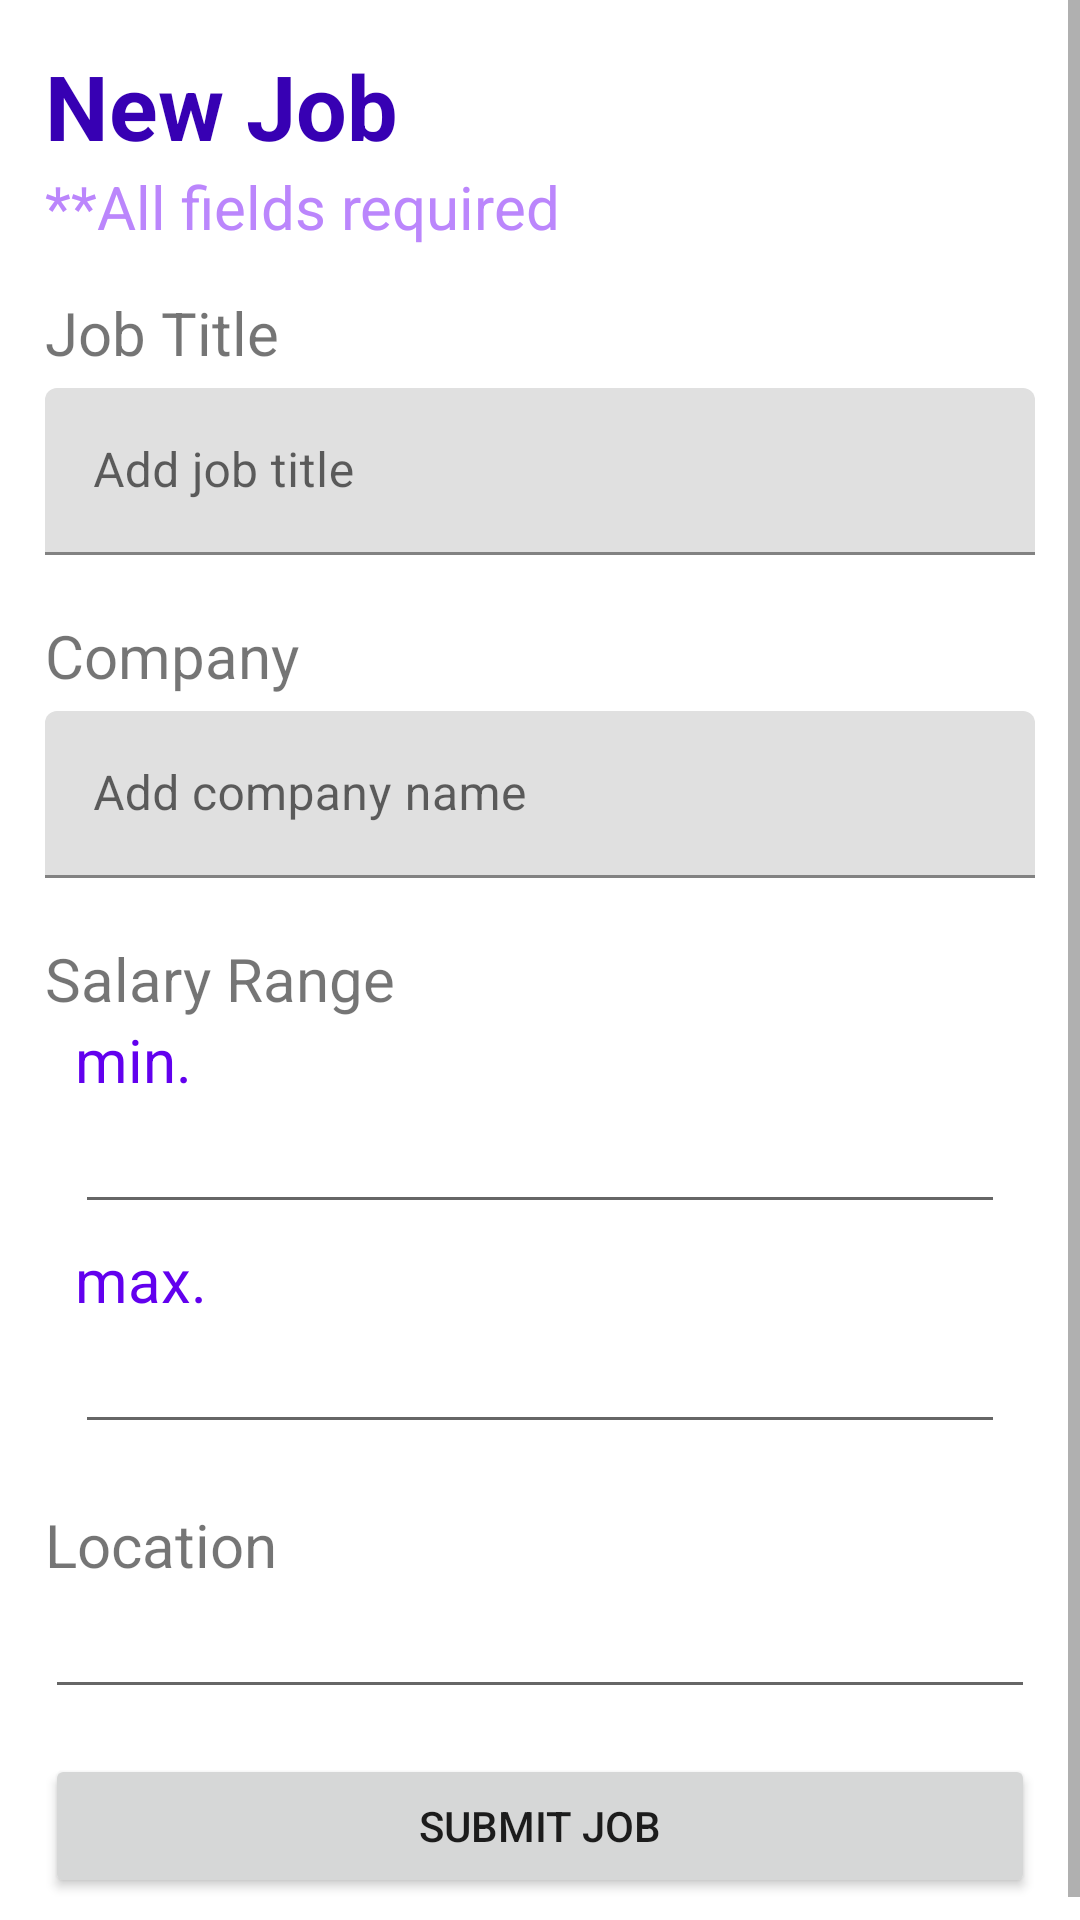

Write the Android layout XML for this screen, with the resource values it uses.
<!-- AndroidManifest.xml: application theme Theme.JBApp -->
<!-- res/layout/activity_new_job.xml -->
<?xml version="1.0" encoding="utf-8"?>
<LinearLayout xmlns:android="http://schemas.android.com/apk/res/android"
    xmlns:app="http://schemas.android.com/apk/res-auto"
    xmlns:tools="http://schemas.android.com/tools"
    android:layout_width="match_parent"
    android:layout_height="match_parent"
    tools:context=".NewJobActivity"
    android:orientation="vertical">
    <ScrollView
        android:layout_width="match_parent"
        android:layout_height="wrap_content">
        <LinearLayout
            android:layout_width="match_parent"
            android:layout_height="wrap_content"
            android:orientation="vertical">
            <TextView
                android:id="@+id/header"
                android:layout_width="wrap_content"
                android:layout_height="wrap_content"
                android:text="New Job"
                android:textSize="30sp"
                android:textStyle="bold"
                android:paddingHorizontal="15dp"
                android:paddingTop="15dp"
                android:textColor="@color/design_default_color_primary_dark"
                tools:layout_editor_absoluteX="25dp"
                tools:layout_editor_absoluteY="19dp" />

            <TextView
                android:id="@+id/note"
                android:layout_width="wrap_content"
                android:layout_height="wrap_content"
                android:text="**All fields required"
                android:textSize="20sp"
                android:paddingLeft="15dp"
                android:paddingBottom="15dp"
                android:textColor="@color/purple_200"
                tools:layout_editor_absoluteX="25dp"
                tools:layout_editor_absoluteY="19dp" />

            <TextView
                android:id="@+id/title_label"
                android:layout_width="wrap_content"
                android:layout_height="wrap_content"
                android:text="Job Title"
                android:textSize="20sp"
                android:paddingLeft="15dp"
                android:textColor="@color/common_google_signin_btn_text_light"
                tools:layout_editor_absoluteX="25dp"
                tools:layout_editor_absoluteY="19dp" />

            <com.google.android.material.textfield.TextInputLayout
                android:id="@+id/title_input"
                android:layout_width="match_parent"
                android:layout_height="wrap_content"
                android:layout_marginHorizontal="15dp"
                android:layout_marginVertical="5dp">

                <com.google.android.material.textfield.TextInputEditText
                    android:layout_width="match_parent"
                    android:layout_height="wrap_content"
                    android:hint="Add job title" />
            </com.google.android.material.textfield.TextInputLayout>

            <TextView
                android:id="@+id/company_label"
                android:layout_width="wrap_content"
                android:layout_height="wrap_content"
                android:text="Company"
                android:textSize="20sp"
                android:paddingLeft="15dp"
                android:paddingTop="15dp"
                android:textColor="@color/common_google_signin_btn_text_light"
                tools:layout_editor_absoluteX="25dp"
                tools:layout_editor_absoluteY="19dp" />

            <com.google.android.material.textfield.TextInputLayout
                android:id="@+id/company_input"
                android:layout_width="match_parent"
                android:layout_height="wrap_content"
                android:layout_marginHorizontal="15dp"
                android:layout_marginVertical="5dp">

                <com.google.android.material.textfield.TextInputEditText
                    android:layout_width="match_parent"
                    android:layout_height="wrap_content"
                    android:hint="Add company name" />
            </com.google.android.material.textfield.TextInputLayout>

            <TextView
                android:id="@+id/salary_label"
                android:layout_width="wrap_content"
                android:layout_height="wrap_content"
                android:text="Salary Range"
                android:textSize="20sp"
                android:paddingLeft="15dp"
                android:paddingTop="15dp"
                android:textColor="@color/common_google_signin_btn_text_light"
                tools:layout_editor_absoluteX="25dp"
                tools:layout_editor_absoluteY="19dp" />

            <TextView
                android:id="@+id/min_label"
                android:layout_width="wrap_content"
                android:layout_height="wrap_content"
                android:text="min."
                android:textSize="20sp"
                android:paddingStart="25dp"
                android:textColor="@color/design_default_color_primary"
                tools:layout_editor_absoluteX="25dp"
                tools:layout_editor_absoluteY="19dp" />

            <EditText
                android:id="@+id/minNumber"
                android:layout_width="match_parent"
                android:layout_height="wrap_content"
                android:layout_marginHorizontal="25dp"
                android:layout_marginBottom="5dp"
                android:ems="10"
                android:inputType="number" />

            <TextView
                android:id="@+id/max_label"
                android:layout_width="wrap_content"
                android:layout_height="wrap_content"
                android:text="max."
                android:textSize="20sp"
                android:paddingStart="25dp"
                android:textColor="@color/design_default_color_primary"
                tools:layout_editor_absoluteX="25dp"
                tools:layout_editor_absoluteY="19dp" />

            <EditText
                android:id="@+id/maxNumber"
                android:layout_width="match_parent"
                android:layout_height="wrap_content"
                android:layout_marginHorizontal="25dp"
                android:layout_marginBottom="5dp"
                android:ems="10"
                android:inputType="number" />

            <TextView
                android:id="@+id/location_label"
                android:layout_width="wrap_content"
                android:layout_height="wrap_content"
                android:text="Location"
                android:textSize="20sp"
                android:paddingStart="15dp"
                android:paddingTop="15dp"
                android:textColor="@color/common_google_signin_btn_text_light"
                tools:layout_editor_absoluteX="25dp"
                tools:layout_editor_absoluteY="19dp" />

            <EditText
                android:id="@+id/location_input"
                android:layout_width="match_parent"
                android:layout_height="wrap_content"
                android:layout_marginHorizontal="15dp"
                android:ems="10"
                android:inputType="textPostalAddress" />

            <Button
                android:id="@+id/submit"
                android:layout_width="match_parent"
                android:layout_height="wrap_content"
                android:layout_margin="15dp"
                android:text="Submit job"
                />
        </LinearLayout>

    </ScrollView>


</LinearLayout>
<!-- resources referenced by this layout -->
<resources>
  <style name="Theme.JBApp" parent="Theme.MaterialComponents.DayNight.DarkActionBar">
          
          <item name="colorPrimary">@color/purple_500</item>
          <item name="colorPrimaryVariant">@color/purple_700</item>
          <item name="colorOnPrimary">@color/white</item>
          
          <item name="colorSecondary">@color/teal_200</item>
          <item name="colorSecondaryVariant">@color/teal_700</item>
          <item name="colorOnSecondary">@color/black</item>
          
          <item name="android:statusBarColor">?attr/colorPrimaryVariant</item>
          
      </style>
  <!-- not gathered from this repository: default colours our renderer supplied (Android Studio template values) -->
  <color name="purple_200">#FFBB86FC</color>
  <color name="purple_500">#FF6200EE</color>
  <color name="purple_700">#FF3700B3</color>
  <color name="teal_200">#FF03DAC5</color>
  <color name="teal_700">#FF018786</color>
  <color name="black">#FF000000</color>
  <color name="white">#FFFFFFFF</color>
</resources>
